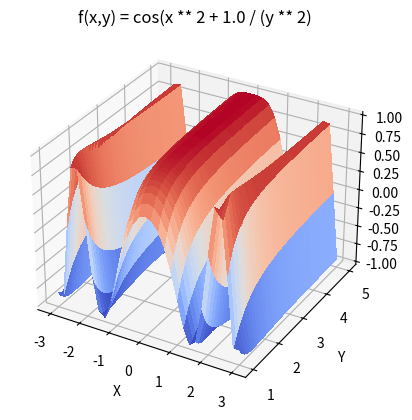
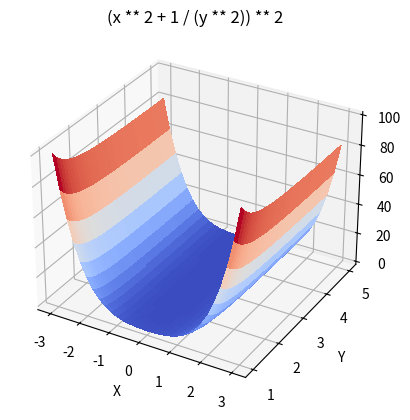
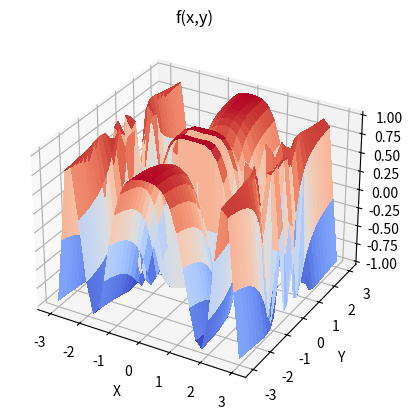

Reproduce these figures in Python, in order.
import numpy as np
from matplotlib import pyplot as plt, cm
from sympy import sin, cos, exp, ln, Pow

x = np.arange(-3, 3.1, .2)
y = np.arange(1, 5.1, 0.1)
x, y = np.meshgrid(x, y)
u1 = np.cos(x ** 2 + 1.0 / (y ** 2))
u2 = (x ** 2 + 1 / (y ** 2)) ** 2

fig1 = plt.figure()
ax1 = fig1.add_subplot(projection='3d')
surf = ax1.plot_surface(x, y, u1, cmap=cm.coolwarm, linewidth=0, antialiased=False)
plt.xlabel('X')
plt.ylabel('Y')
plt.title('f(x,y) = cos(x ** 2 + 1.0 / (y ** 2)')
plt.show()

fig2 = plt.figure()
ax2 = fig2.add_subplot(projection='3d')
surf = ax2.plot_surface(x,y, u2, cmap=cm.coolwarm, linewidth=0, antialiased=False)
plt.xlabel('X')
plt.ylabel('Y')
plt.title('(x ** 2 + 1 / (y ** 2)) ** 2')
plt.show()



from matplotlib import cm, pyplot as plt
import numpy as np
import sympy as sp

sp.init_printing()

x, y = sp.symbols('x y')
f = cos(x ** 2 + 1.0 / (y ** 2))
f = sp.Matrix([f])
X = sp.Matrix([x, y])

Df = f.jacobian(X)
print(Df)

# Show that the linear, homogenous PDE of first order is equal to 0:
Df_1 = 1 / x * Df[0] + Pow(y, 3) * Df[1]
print(Df_1)

ff = sp.lambdify((x, y), f)
gfx = sp.lambdify((x, y), Df[0])
gfy = sp.lambdify((x, y), Df[1])

ran = np.arange(-3, 3.1, .2)
[xx, yy] = np.meshgrid(ran, ran)
zz = ff(xx, yy).reshape(len(ran), len(ran))

fig = plt.figure()
ax = fig.add_subplot(projection='3d')
surf = ax.plot_surface(xx, yy, zz, cmap=cm.coolwarm, linewidth=0, antialiased=False)
# quiv = ax.quiver(xx, yy, zz, gfx(xx, yy), gfy(xx, yy), (gfx(xx, yy) ** 2 + gfy(xx, yy) ** 2), length=0.1, normalize=True)
plt.xlabel('X')
plt.ylabel('Y')
plt.title('f(x,y)')
plt.show()
